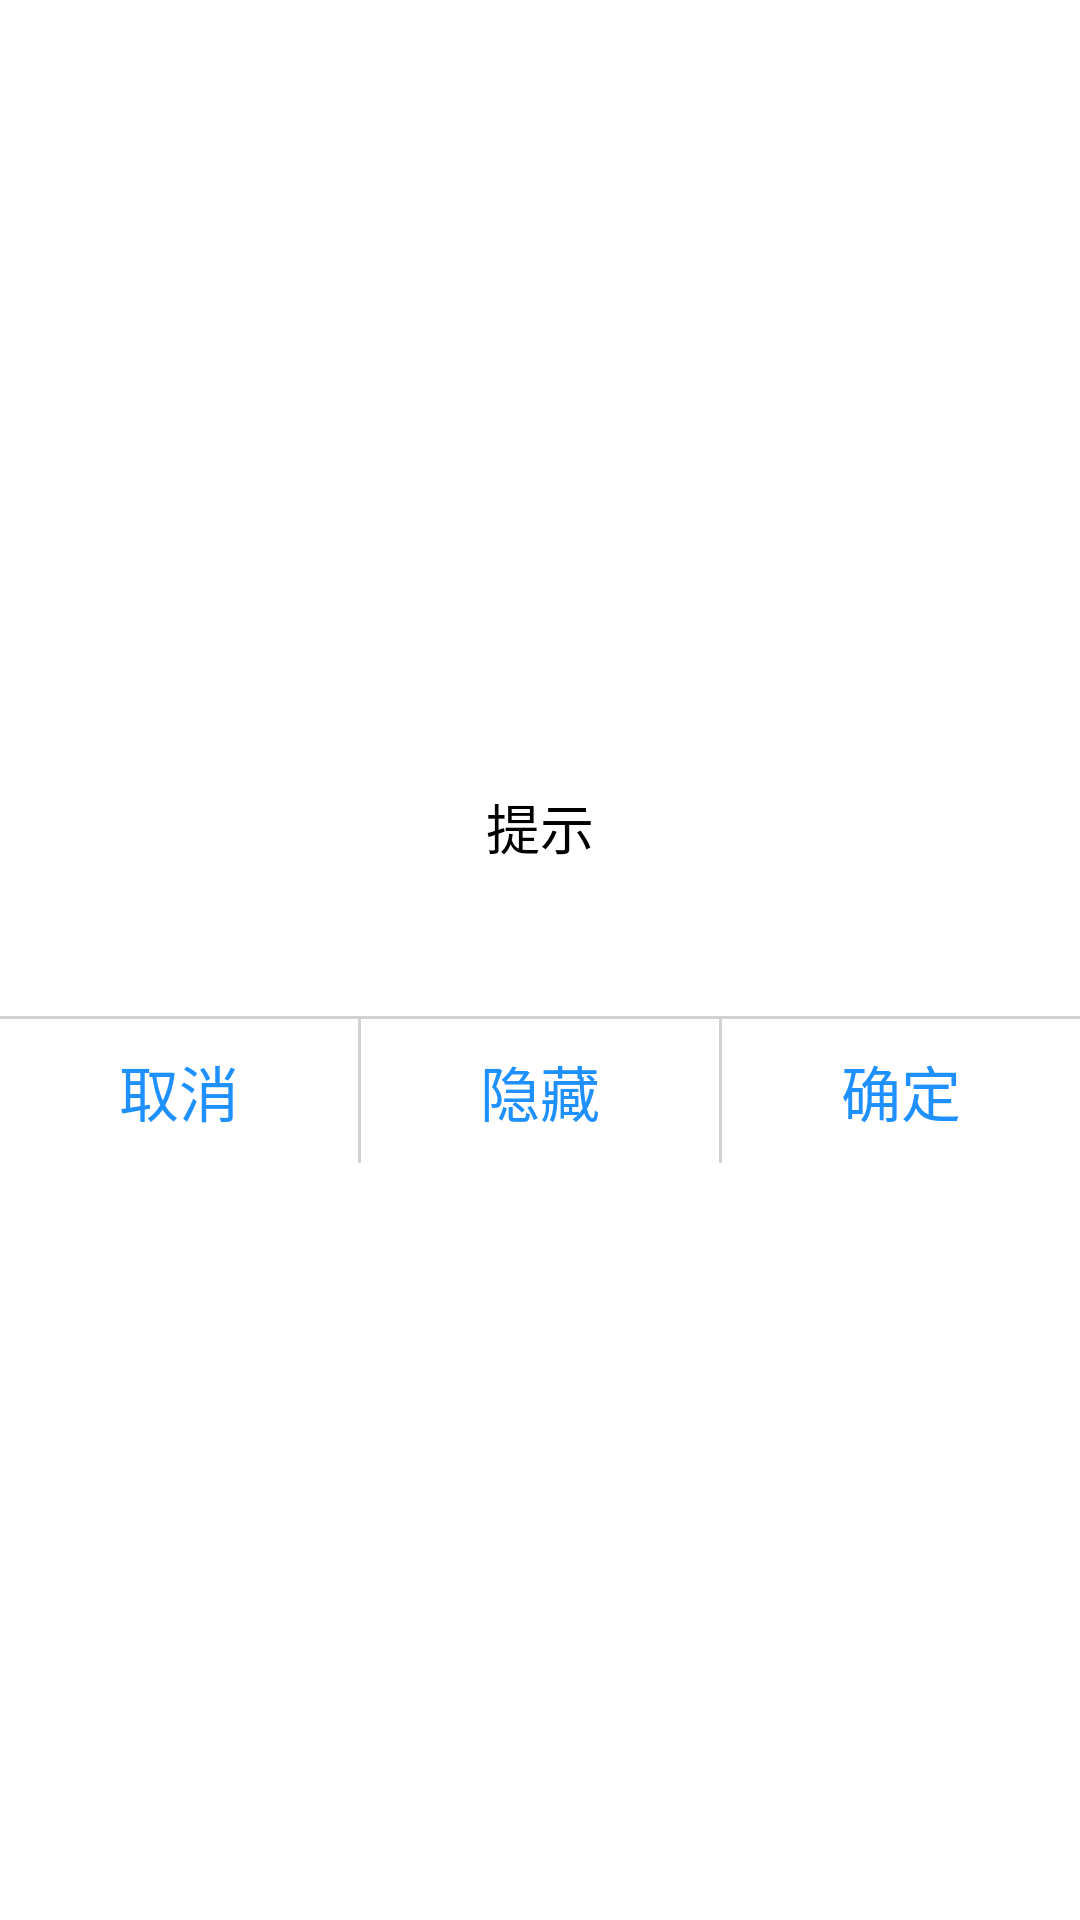

This screen was rendered from an Android layout file. Write that file and the resources it references.
<!-- AndroidManifest.xml: fallback theme Theme.MaterialComponents.DayNight.NoActionBar -->
<!-- res/layout/customdialog.xml -->
<?xml version="1.0" encoding="utf-8"?>

<ScrollView xmlns:android="http://schemas.android.com/apk/res/android"
    android:layout_width="match_parent"
    android:layout_height="wrap_content"
    android:layout_gravity="center" >

    <LinearLayout
        android:id="@+id/layout"
        android:layout_width="match_parent"
        android:layout_height="wrap_content"
        android:layout_gravity="center"
        android:minWidth="200dp"
        android:orientation="vertical"
        android:scrollbars="vertical" >

        <TextView
            android:id="@+id/title"
            android:layout_width="match_parent"
            android:layout_height="wrap_content"
            android:layout_marginTop="10dp"
            android:gravity="center"
            android:text="@string/prompt"
            android:textColor="@android:color/black"
            android:textSize="18sp" />

        <RelativeLayout
            android:layout_width="match_parent"
            android:layout_height="wrap_content"
            android:layout_marginBottom="10dp"
            android:gravity="center"
            android:minHeight="40dp"
            android:orientation="vertical" >

            <TextView
                android:id="@+id/message"
                android:layout_width="match_parent"
                android:layout_height="match_parent"
                android:layout_marginLeft="10dp"
                android:layout_marginRight="10dp"
                android:gravity="center"
                android:textColor="@android:color/black"
                android:textSize="18sp" />
        </RelativeLayout>

        <View
            android:layout_width="match_parent"
            android:layout_height="1dip"
            android:background="#D1D1D1" />

        <LinearLayout
            android:layout_width="match_parent"
            android:layout_height="wrap_content"
            android:minHeight="30dp"
            android:orientation="horizontal" >

            <Button
                android:id="@+id/cancel_btn"
                android:layout_width="match_parent"
                android:layout_height="match_parent"
                android:layout_weight="1"
                android:background="@drawable/left_btn_select"
                android:padding="5dp"
                android:text="@string/cancel"
                android:textColor="@color/btntextcolor"
                android:textSize="20sp" />

            <View
                android:id="@+id/single_line"
                android:layout_width="1dp"
                android:layout_height="match_parent"
                android:background="#D1D1D1"
                android:orientation="horizontal" />

            <Button
                android:id="@+id/neutral_btn"
                android:layout_width="match_parent"
                android:layout_height="match_parent"
                android:layout_weight="1"
                android:background="@drawable/left_btn_select"
                android:padding="5dp"
                android:text="@string/dismiss"
                android:textColor="@color/btntextcolor"
                android:textSize="20sp" />

            <View
                android:id="@+id/second_line"
                android:layout_width="1dp"
                android:layout_height="match_parent"
                android:background="#D1D1D1"
                android:orientation="horizontal" />

            <Button
                android:id="@+id/confirm_btn"
                android:layout_width="match_parent"
                android:layout_height="match_parent"
                android:layout_weight="1"
                android:background="@drawable/right_btn_select"
                android:padding="5dp"
                android:text="@string/confirm"
                android:textColor="@color/btntextcolor"
                android:textSize="20sp" />
        </LinearLayout>
    </LinearLayout>

</ScrollView>
<!-- resources referenced by this layout -->
<resources>
  <color name="btntextcolor">#ff1E90FF</color>
  <string name="cancel">取消</string>
  <string name="confirm">确定</string>
  <string name="dismiss">隐藏</string>
  <string name="prompt">提示</string>
</resources>
